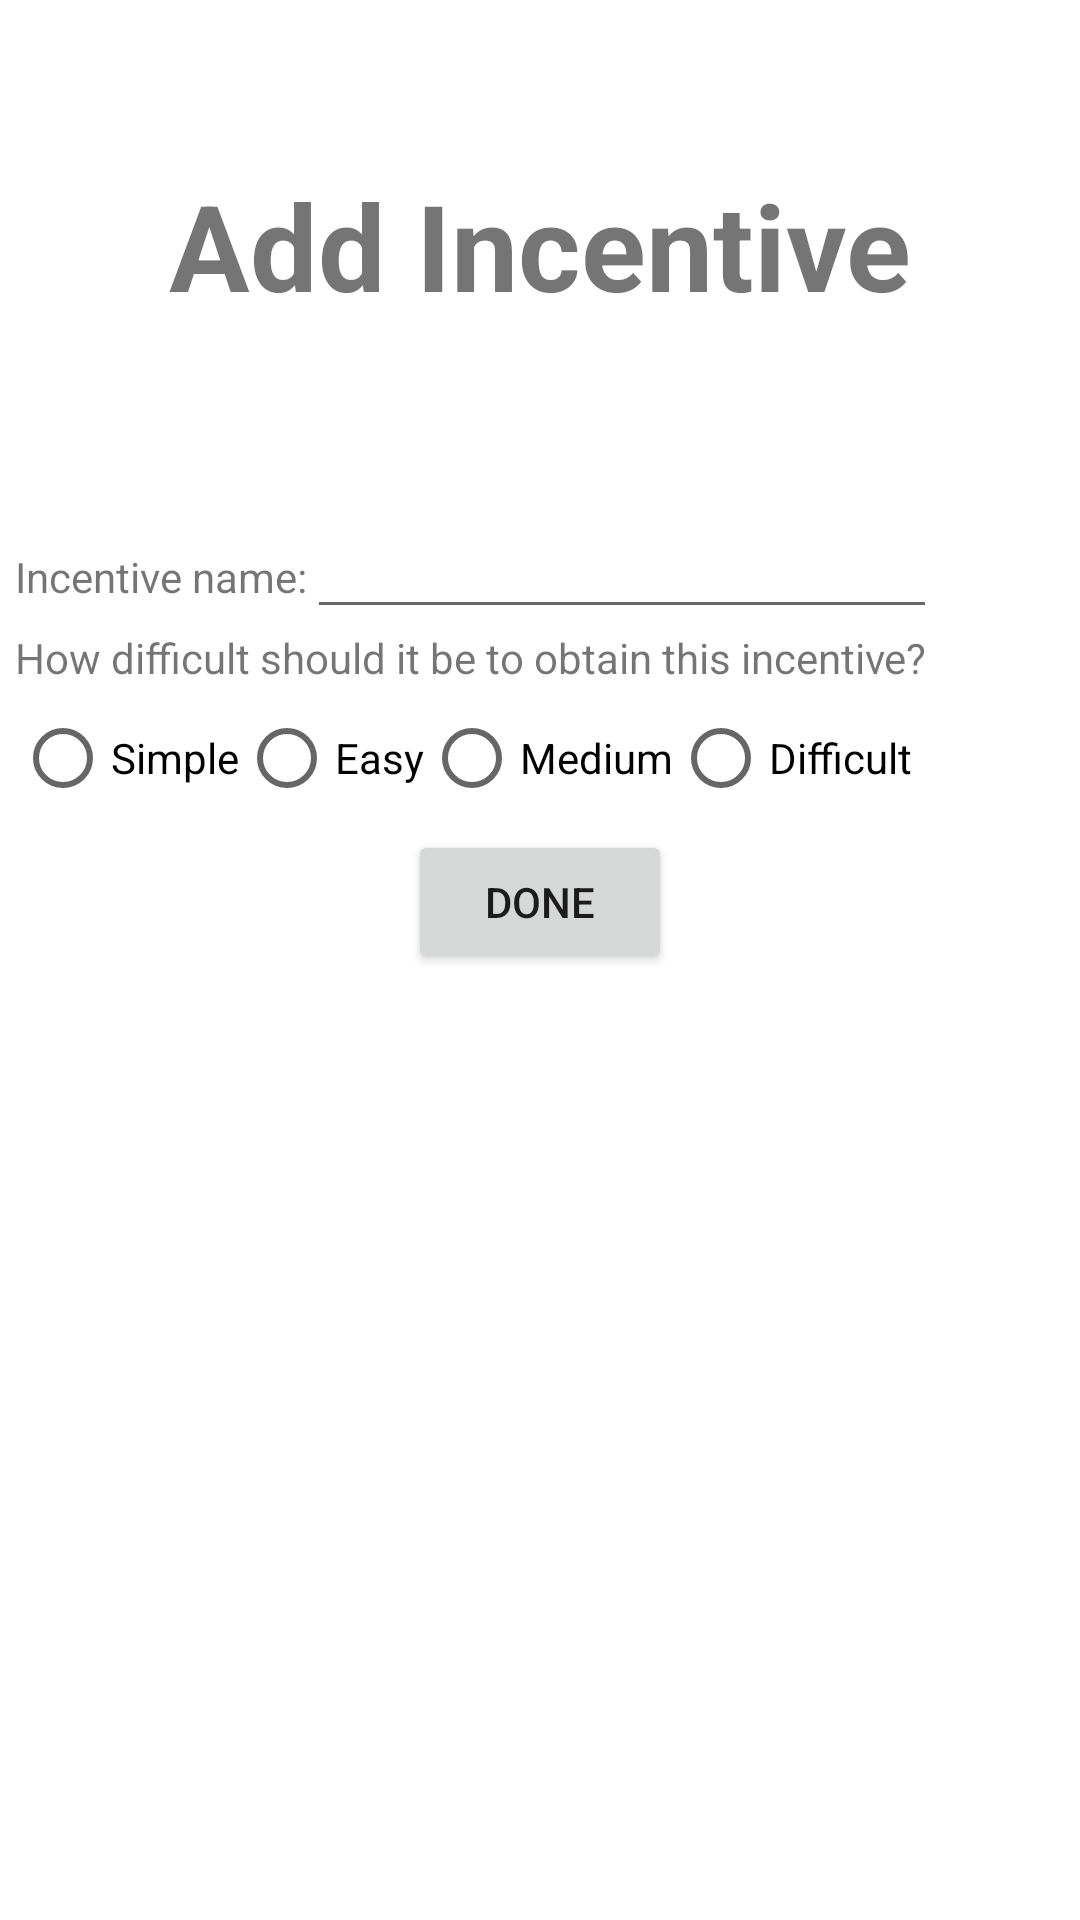

This screen was rendered from an Android layout file. Write that file and the resources it references.
<!-- AndroidManifest.xml: application theme Theme.Impulse -->
<!-- res/layout/activity_add_incentive.xml -->
<?xml version="1.0" encoding="utf-8"?>
<androidx.constraintlayout.widget.ConstraintLayout xmlns:android="http://schemas.android.com/apk/res/android"
    xmlns:app="http://schemas.android.com/apk/res-auto"
    xmlns:tools="http://schemas.android.com/tools"
    android:layout_width="match_parent"
    android:layout_height="match_parent"
    tools:context=".AddIncentive">

    <LinearLayout
        android:layout_width="match_parent"
        android:layout_height="match_parent"
        android:orientation="vertical">

        <LinearLayout
            android:layout_width="match_parent"
            android:layout_height="wrap_content"
            android:orientation="vertical"
            android:padding="55sp">

            <TextView
                android:id="@+id/textView"
                android:layout_width="match_parent"
                android:layout_height="wrap_content"
                android:gravity="center"
                android:text="Add Incentive"
                android:textSize="40sp"
                android:textStyle="bold" />


        </LinearLayout>

        <LinearLayout
            android:layout_width="match_parent"
            android:layout_height="match_parent"

            android:orientation="vertical"
            android:padding="5sp">


            <LinearLayout
                android:layout_width="wrap_content"
                android:layout_height="wrap_content"
                android:orientation="horizontal">

                <TextView
                    android:id="@+id/textView4"
                    android:layout_width="wrap_content"
                    android:layout_height="wrap_content"
                    android:layout_weight="1"
                    android:text="Incentive name:" />

                <EditText
                    android:id="@+id/editTextTextPersonName2"
                    android:layout_width="wrap_content"
                    android:layout_height="wrap_content"
                    android:layout_weight="1"
                    android:ems="10"
                    android:inputType="textPersonName"
                    android:text="" />

            </LinearLayout>

            <LinearLayout
                android:layout_width="wrap_content"
                android:layout_height="wrap_content"
                android:orientation="horizontal">

                <TextView
                    android:id="@+id/textView5"
                    android:layout_width="wrap_content"
                    android:layout_height="wrap_content"
                    android:layout_weight="1"
                    android:text="How difficult should it be to obtain this incentive?" />

            </LinearLayout>

            <LinearLayout
                android:layout_width="wrap_content"
                android:layout_height="wrap_content"
                android:orientation="horizontal">

                <RadioButton
                    android:id="@+id/radioButton"
                    android:layout_width="match_parent"
                    android:layout_height="wrap_content"
                    android:text="Simple" />

                <RadioButton
                    android:id="@+id/radioButton2"
                    android:layout_width="match_parent"
                    android:layout_height="wrap_content"
                    android:text="Easy" />

                <RadioButton
                    android:id="@+id/radioButton3"
                    android:layout_width="wrap_content"
                    android:layout_height="wrap_content"
                    android:layout_weight="1"
                    android:text="Medium" />

                <RadioButton
                    android:id="@+id/radioButton4"
                    android:layout_width="wrap_content"
                    android:layout_height="wrap_content"
                    android:layout_weight="1"
                    android:text="Difficult" />

            </LinearLayout>

            <LinearLayout
                android:layout_width="wrap_content"
                android:layout_height="wrap_content"
                android:layout_gravity="center"
                android:orientation="horizontal">


                <Button
                    android:id="@+id/button3"
                    android:layout_width="wrap_content"
                    android:layout_height="wrap_content"
                    android:layout_weight="1"
                    android:text="Done" />
            </LinearLayout>

        </LinearLayout>

    </LinearLayout>

</androidx.constraintlayout.widget.ConstraintLayout>
<!-- resources referenced by this layout -->
<resources>
  <style name="Theme.Impulse" parent="Theme.MaterialComponents.DayNight.DarkActionBar">
          
          <item name="colorPrimary">@color/prussian_blue</item>
          <item name="colorPrimaryVariant">@color/carolina_blue</item>
          <item name="colorOnPrimary">@color/columbia_blue</item>
          
          <item name="colorSecondary">@color/duke_blue</item>
          <item name="colorSecondaryVariant">@color/iris</item>
          <item name="colorOnSecondary">@color/ivory</item>
          
          <item name="android:statusBarColor" tools:targetApi="l">?attr/colorPrimaryVariant</item>
          
      </style>
  <color name="prussian_blue">#003459</color>
  <color name="carolina_blue">#00A8E8</color>
  <color name="columbia_blue">#CFE8EF</color>
  <color name="duke_blue">#090C9B</color>
  <color name="iris">#3D52D5</color>
  <color name="ivory">#FBFFF1</color>
</resources>
